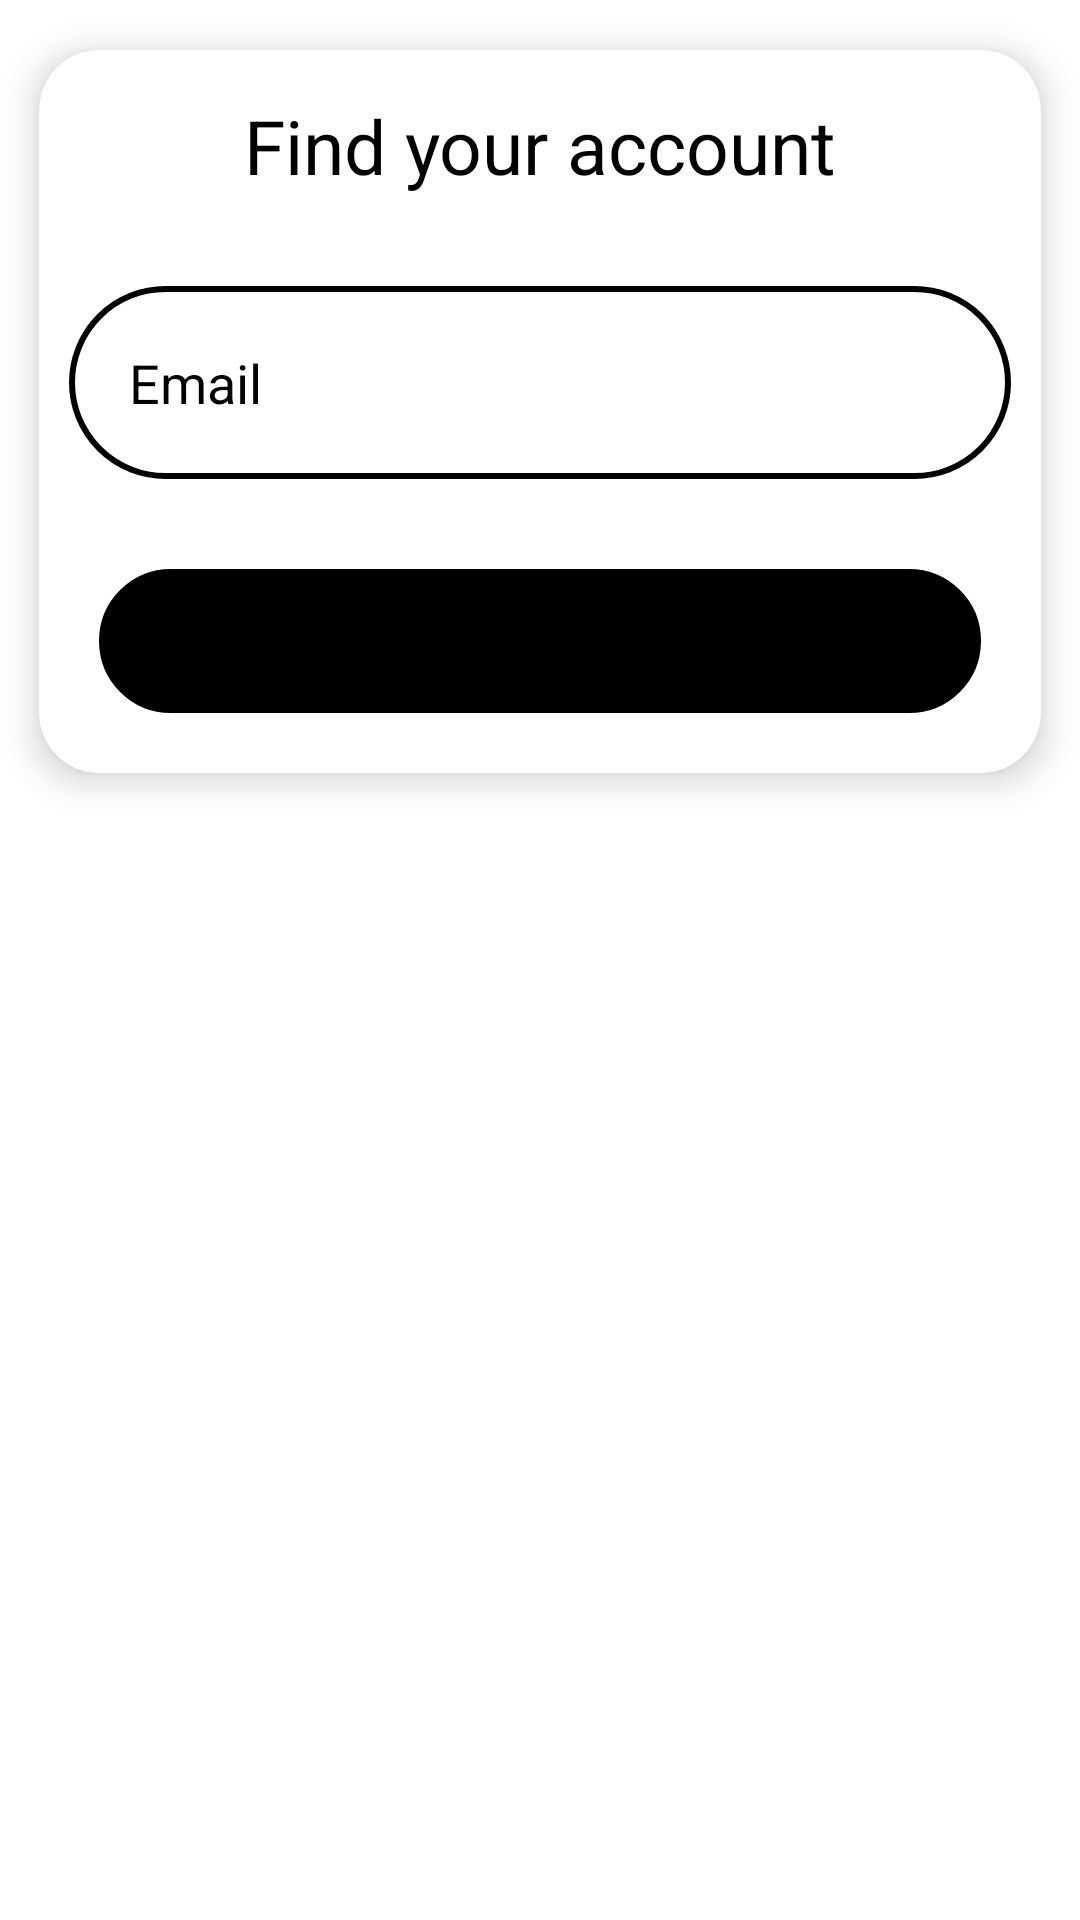

This screen was rendered from an Android layout file. Write that file and the resources it references.
<!-- AndroidManifest.xml: application theme Theme.FarmingAssistance -->
<!-- res/layout/email_dialog.xml -->
<?xml version="1.0" encoding="utf-8"?>
<RelativeLayout xmlns:android="http://schemas.android.com/apk/res/android"
    android:layout_width="match_parent"
    android:layout_height="wrap_content"
    xmlns:app="http://schemas.android.com/apk/res-auto"
    xmlns:tools="http://schemas.android.com/tools">

    <androidx.cardview.widget.CardView
        android:layout_width="match_parent"
        android:layout_height="wrap_content"
        app:cardCornerRadius="20dp"
        app:cardElevation="7dp"
        app:cardUseCompatPadding="true">

    <RelativeLayout
        android:layout_width="match_parent"
        android:layout_height="match_parent">

    <TextView
        android:id="@+id/tvforget"
        android:layout_width="match_parent"
        android:layout_height="wrap_content"
        android:layout_marginStart="10dp"
        android:layout_marginTop="15dp"
        android:layout_marginEnd="10dp"
        android:layout_marginBottom="20dp"
        android:gravity="center"
        android:text="@string/forget"
        android:textColor="@color/fill"
        android:textSize="25sp"
        tools:ignore="InvalidId"/>

    <EditText
        android:id="@+id/edtemaildialog"
        android:layout_width="match_parent"
        android:layout_height="wrap_content"
        android:layout_below="@+id/tvforget"
        android:layout_marginStart="10dp"
        android:layout_marginTop="10dp"
        android:layout_marginEnd="10dp"
        android:layout_marginBottom="10dp"
        android:autofillHints="emailAddress"
        android:background="@drawable/input_bg"
        android:drawableStart="@drawable/ic_baseline_email_24"
        android:drawableTint="@color/fill"
        android:drawablePadding="20dp"
        android:hint="@string/Email"
        android:inputType="textEmailAddress"
        android:padding="20dp"
        android:textColor="@color/fill"
        android:textColorHint="@color/fill" />

    <Button
        android:id="@+id/btnforget"
        android:layout_width="match_parent"
        android:layout_height="wrap_content"
        android:layout_below="@+id/edtemaildialog"
        android:layout_centerHorizontal="true"
        android:layout_marginStart="20dp"
        android:layout_marginTop="20dp"
        android:layout_marginEnd="20dp"
        android:layout_marginBottom="20dp"
        android:background="@drawable/input_bg"
        android:backgroundTint="@color/fill"
        android:text="@string/send_link_on_mail"
        android:textAllCaps="false"
        android:textSize="20sp"/>
    </RelativeLayout>
    </androidx.cardview.widget.CardView>
</RelativeLayout>
<!-- resources referenced by this layout -->
<resources>
  <color name="fill">#000000</color>
  <!-- drawable input_bg (drawable) -->
  <?xml version="1.0" encoding="utf-8"?>
  <shape xmlns:android="http://schemas.android.com/apk/res/android">
  <stroke android:width="2dp" android:color="@color/fill"/>
      <corners android:radius="70dp"/>
  </shape>
  <string name="Email">Email</string>
  <string name="forget">Find your account</string>
  <string name="send_link_on_mail">Send Link On Mail</string>
  <style name="Theme.FarmingAssistance" parent="Theme.MaterialComponents.DayNight.NoActionBar">
          
          <item name="colorPrimary">@color/primaryColor</item>
          <item name="colorPrimaryVariant">@color/primaryLightColor</item>
          <item name="colorOnPrimary">@color/primaryTextColor</item>
          
          <item name="colorSecondary">@color/secondaryColor</item>
          <item name="colorSecondaryVariant">@color/secondaryLightColor</item>
          <item name="colorOnSecondary">@color/secondaryTextColor</item>
          
          <item name="android:statusBarColor">@color/primaryColor</item>
          
      </style>
  <color name="primaryColor">#1b5e20</color>
  <color name="primaryLightColor">#4c8c4a</color>
  <color name="primaryTextColor">#ffffff</color>
  <color name="secondaryColor">#4fc3f7</color>
  <color name="secondaryLightColor">#8bf6ff</color>
  <color name="secondaryTextColor">#ffffff</color>
</resources>
